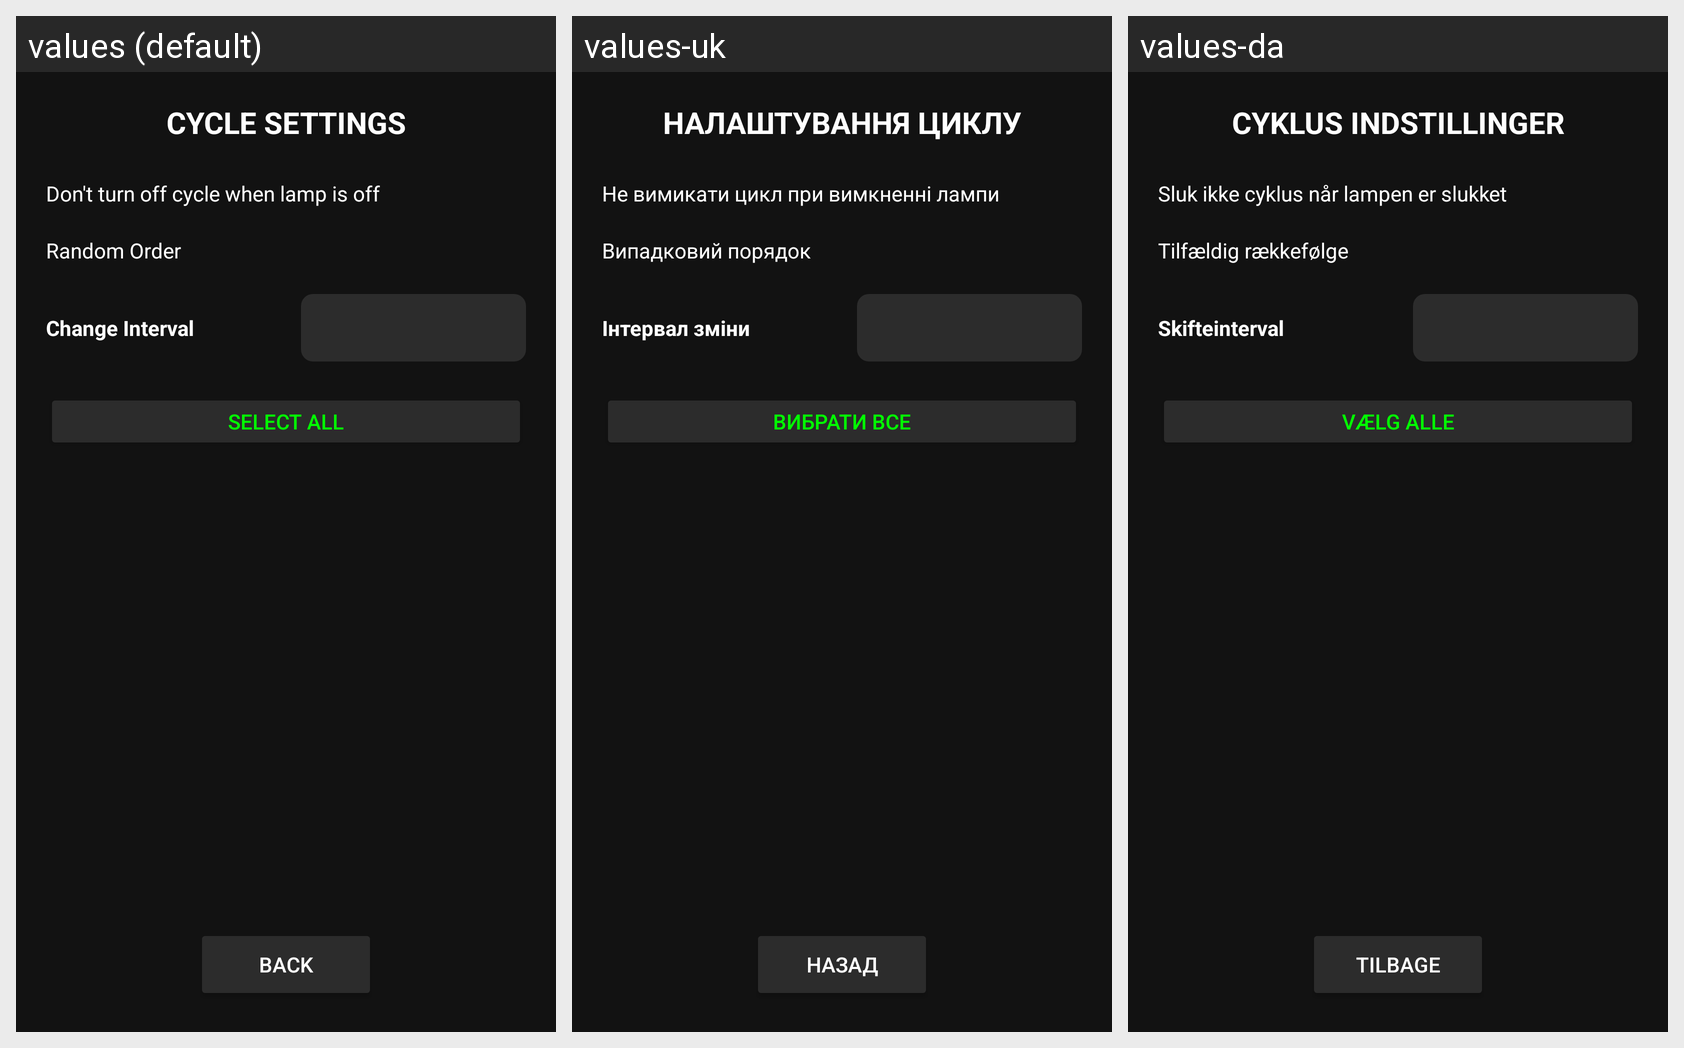

Locale-by-locale string values for the Android screen shown in this grid:
Android screen res/layout/activity_cycle.xml rendered under 3 locales, left to right: values (default), values-uk, values-da. Device: Nexus 5 (rendered at 1080×1920; each locale shown at half size, 540×960, under a caption strip naming it); theme Theme.LedLamp.
Strings drawn on this screen, with the default value and each locale's value (text and hints the layout hard-codes, and strings that could not be matched under every locale, appear in the picture but are not listed):

title_cycle_settings
  values: CYCLE SETTINGS
  values-uk: НАЛАШТУВАННЯ ЦИКЛУ
  values-da: CYKLUS INDSTILLINGER

label_keep_cycle
  values: Don't turn off cycle when lamp is off
  values-uk: Не вимикати цикл при вимкненні лампи
  values-da: Sluk ikke cyklus når lampen er slukket

label_shuffle
  values: Random Order
  values-uk: Випадковий порядок
  values-da: Tilfældig rækkefølge

label_interval
  values: Change Interval
  values-uk: Інтервал зміни
  values-da: Skifteinterval

btn_select_all
  values: SELECT ALL
  values-uk: ВИБРАТИ ВСЕ
  values-da: VÆLG ALLE

btn_back
  values: BACK
  values-uk: НАЗАД
  values-da: TILBAGE
